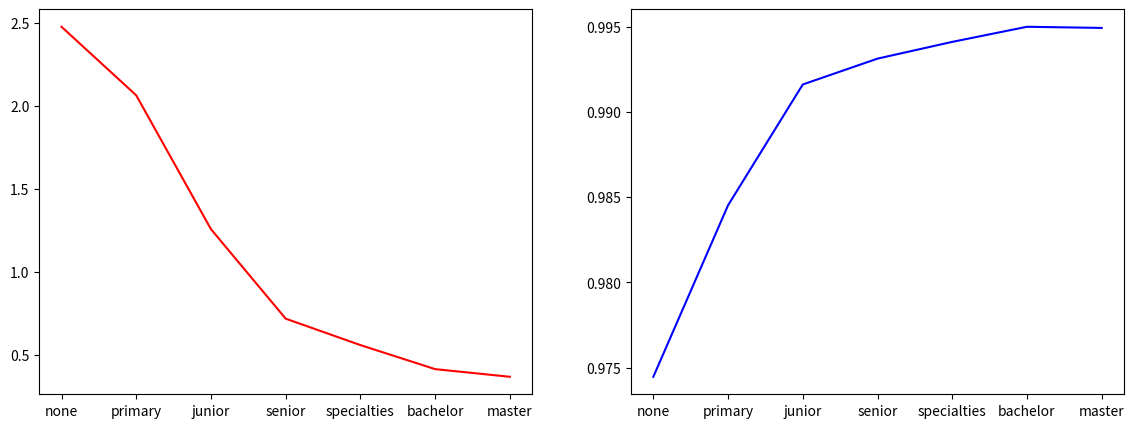

Generate this figure with matplotlib: (Note: this script raises an exception after producing the figure.)
# import matplotlib.pyplot as plt  # 导入 matplotlib 库
# from math import sin, radians  # 导入数学计算库
#
# x = range(0, 361)  # 创建 0-360 的整数列表
# y = [sin(radians(e)) for e in x]  # 获得 x 对应的正弦值，以列表存储
# plt.figure(figsize=[8, 5])  # 在绘图之前设置画布大小，宽为 8 英尺，高为 5 英尺
# plt.plot(x, y)  # 绘制曲线
# plt.show()


# import matplotlib.pyplot as plt
# import numpy as np
#
# t = np.arange(0.0, 2.0, 0.01)
# s1 = np.sin(2 * np.pi * t)
# s2 = np.sin(4 * np.pi * t)
# plt.subplot(211)  # 绘图区域被分为 2 行 1 列，接下来绘制第一幅图
# plt.plot(t, s1)
# ax2 = plt.subplot(212)  # 绘制第二幅图
# plt.plot(t, 2 * s1)
# plt.show()


import matplotlib

# matplotlib.use("Agg")

import matplotlib.pyplot as plt
import numpy as np

labels = ['none', 'primary', 'junior', 'senior', 'specialties', 'bachelor', 'master']  # 标签
womenCount = [2052380, 11315444, 20435242, 7456627, 3014264, 1972395, 185028]
birthMen = [2795259, 12698141, 13982478, 2887164, 903910, 432333, 35915]
birthWomen = [2417485, 11000637, 11897674, 2493829, 786862, 385718, 32270]
liveMen = [2717613, 12477914, 13847346, 2863706, 897607, 429809, 35704]
liveWomen = [2362007, 10854232, 11815939, 2480362, 783225, 384158, 32136]

#  请在此添加实现代码  #
# ********** Begin *********#
# 编程要求
# 2010 年全国按受教育程度分的 15 - 64 岁妇女平均活产子女数和平均存活子女数如下表所示：
#
# 请编写代码绘制图像，详细数据在右侧代码中已给出，具体编程要求如下：
# 包括两幅子图，左图是不同受教育程度育龄妇女生育子女的平均个数统计（按存活子女数统计）
# 右图是不同受教育程度育龄妇女生育子女的存活比例（即存活子女数/活产子女数）；
# 画布大小的宽高分别为 14, 5 英尺；
# 两幅子图都需添加横轴标签，标签列表labels在右侧代码中已给出；
# 左图线条颜色设置为红色red，线性采用默认设置；
# 右图线条颜色设置为蓝色blue，线性采用默认设置；
# 请存储输出图像，图像名字为 picture/step4/fig4.png 。
# 完成图应如下图所示：
plt.figure(figsize=[14, 5])
n = len(labels)
x = np.arange(0, n)
birth = [birthMen[i] + birthWomen[i] for i in range(n)]
live = [liveMen[i] + liveWomen[i] for i in range(n)]
avg = [live[i] / womenCount[i] for i in range(n)]
per_live = [live[i] / birth[i] for i in range(n)]

plt.subplot(121)
plt.plot(x, avg, color='red')
plt.xticks(x, labels=labels)

plt.subplot(122)
plt.plot(x, per_live, color='blue')
plt.xticks(x, labels=labels)
plt.savefig("picture/step4/fig4.png")
plt.show()

# ********** End **********#
